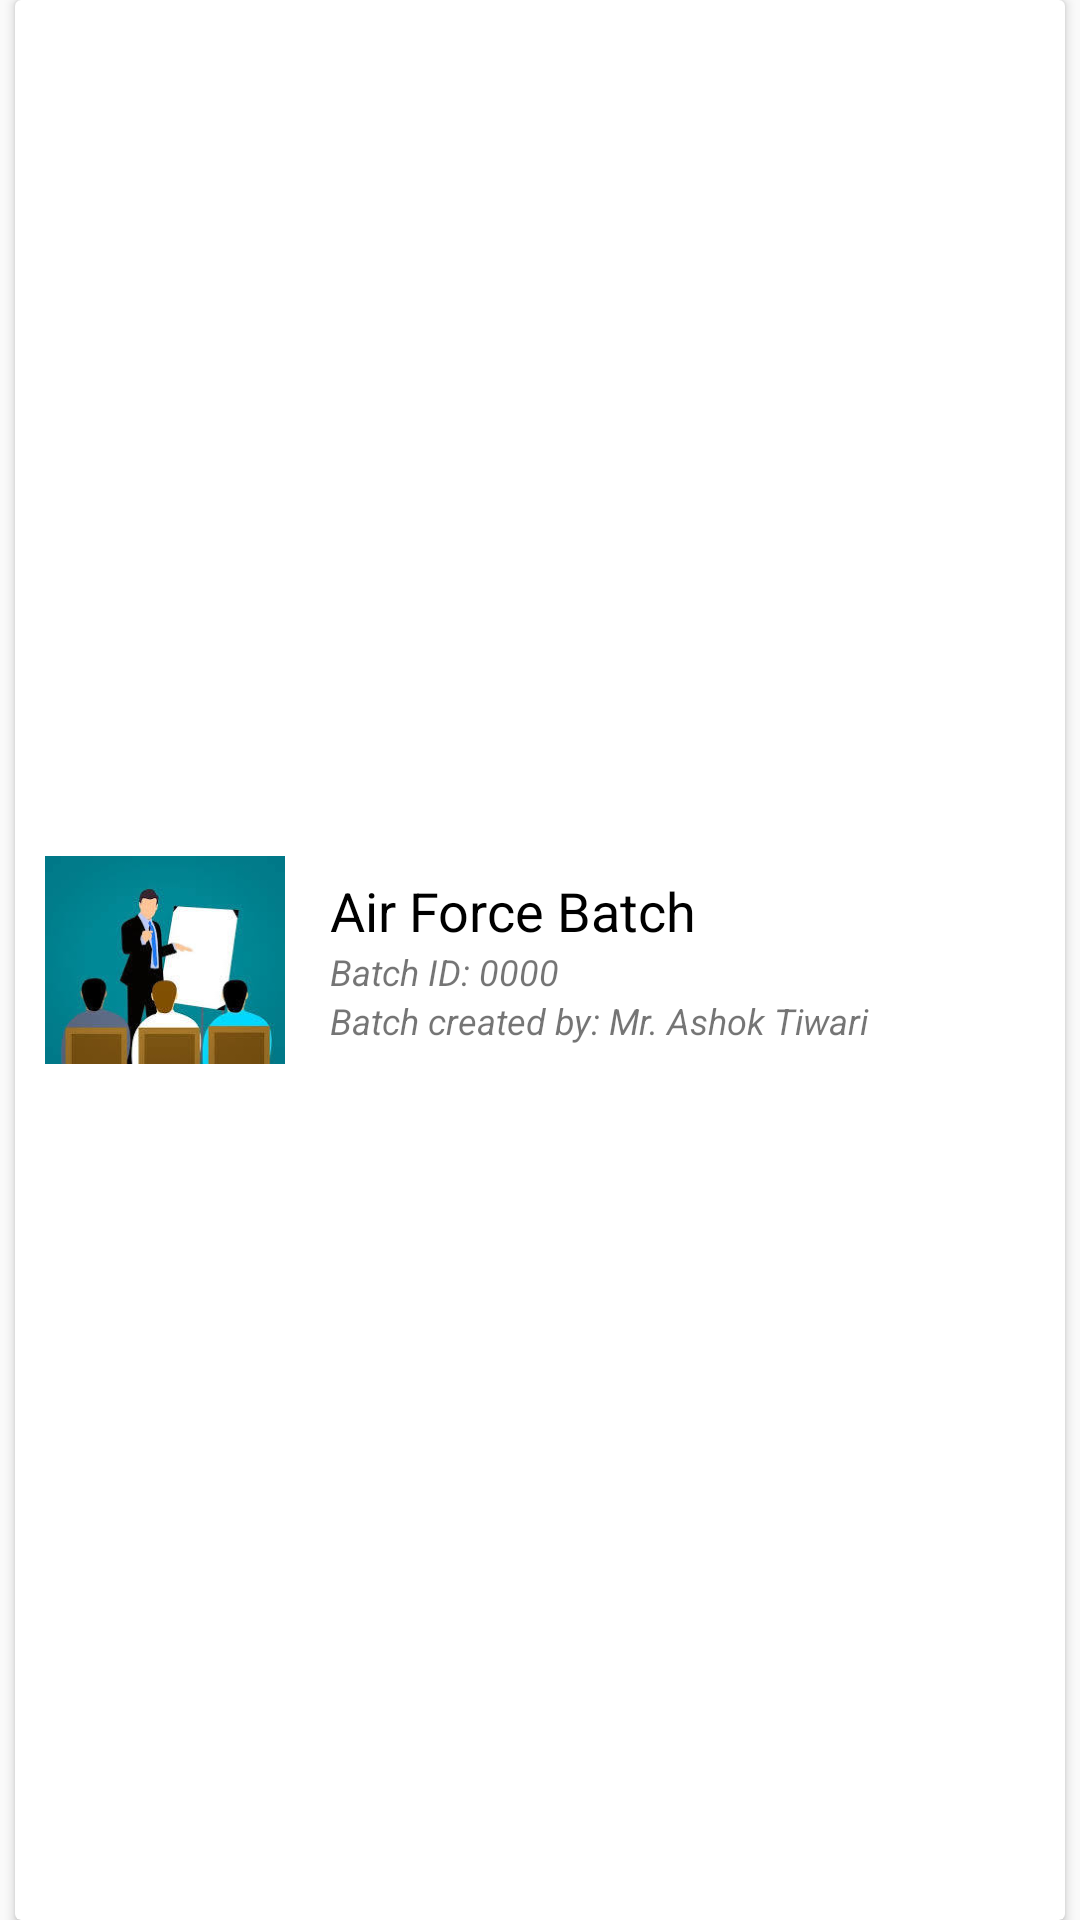

Android layout source for this screen:
<!-- AndroidManifest.xml: application theme AppTheme -->
<!-- res/layout/batch_list_recycler.xml -->
<?xml version="1.0" encoding="utf-8"?>
<RelativeLayout
    xmlns:android="http://schemas.android.com/apk/res/android"
    android:layout_width="match_parent"
    android:layout_marginTop="5dp"
    android:layout_height="80dp">

    <androidx.cardview.widget.CardView
        android:layout_width="match_parent"
        android:layout_height="match_parent"
        android:layout_marginEnd="5dp"
        android:layout_marginStart="5dp">

        <RelativeLayout
            android:layout_width="match_parent"
            android:layout_height="match_parent">

            <ImageView
                android:id="@+id/Circle0"
                android:layout_width="80dp"
                android:layout_height="80dp"
                android:layout_centerVertical="true"
                android:layout_marginStart="10dp"
                android:background="#fff"
                android:src="@drawable/teacherteaching" />

            <RelativeLayout
                android:layout_width="wrap_content"
                android:layout_height="wrap_content"
                android:layout_centerVertical="true"
                android:layout_marginStart="15dp"
                android:layout_toEndOf="@id/Circle0">

                <TextView
                    android:id="@+id/batch_name"
                    android:layout_width="wrap_content"
                    android:layout_height="wrap_content"
                    android:text="Air Force Batch"
                    android:textColor="#000"
                    android:textSize="18sp" />

                <TextView
                    android:id="@+id/batch_id_text"
                    android:layout_width="wrap_content"
                    android:layout_height="wrap_content"
                    android:layout_below="@+id/batch_name"
                    android:text="Batch ID: 0000"
                    android:textSize="12sp"
                    android:textStyle="italic" />

                <TextView
                    android:id="@+id/batch_created_by"
                    android:layout_width="wrap_content"
                    android:layout_height="wrap_content"
                    android:layout_below="@+id/batch_id_text"
                    android:text="Batch created by: Mr. Ashok Tiwari"
                    android:textSize="12sp"
                    android:textStyle="italic" />

            </RelativeLayout>

            <ImageView
                android:layout_alignParentEnd="true"
                android:id="@+id/remove_batch"
                android:layout_width="25dp"
                android:layout_height="25dp"
                android:layout_centerVertical="true"
                android:layout_marginEnd="2dp"
                android:src="@drawable/delete" />
        </RelativeLayout>

    </androidx.cardview.widget.CardView>
</RelativeLayout>
<!-- resources referenced by this layout -->
<resources>
  <!-- drawable teacherteaching: jpeg bitmap (drawable-v24, 7574 bytes) -->
  <style name="AppTheme" parent="Theme.AppCompat.Light.DarkActionBar">
          
          <item name="colorPrimary">@color/colorPrimary</item>
          <item name="colorPrimaryDark">@color/colorPrimaryDark</item>
          <item name="colorAccent">@color/colorAccent</item>
      </style>
  <color name="colorPrimary">#610B38</color>
  <color name="colorPrimaryDark">#610B38</color>
  <color name="colorAccent">#FF3B00</color>
</resources>
